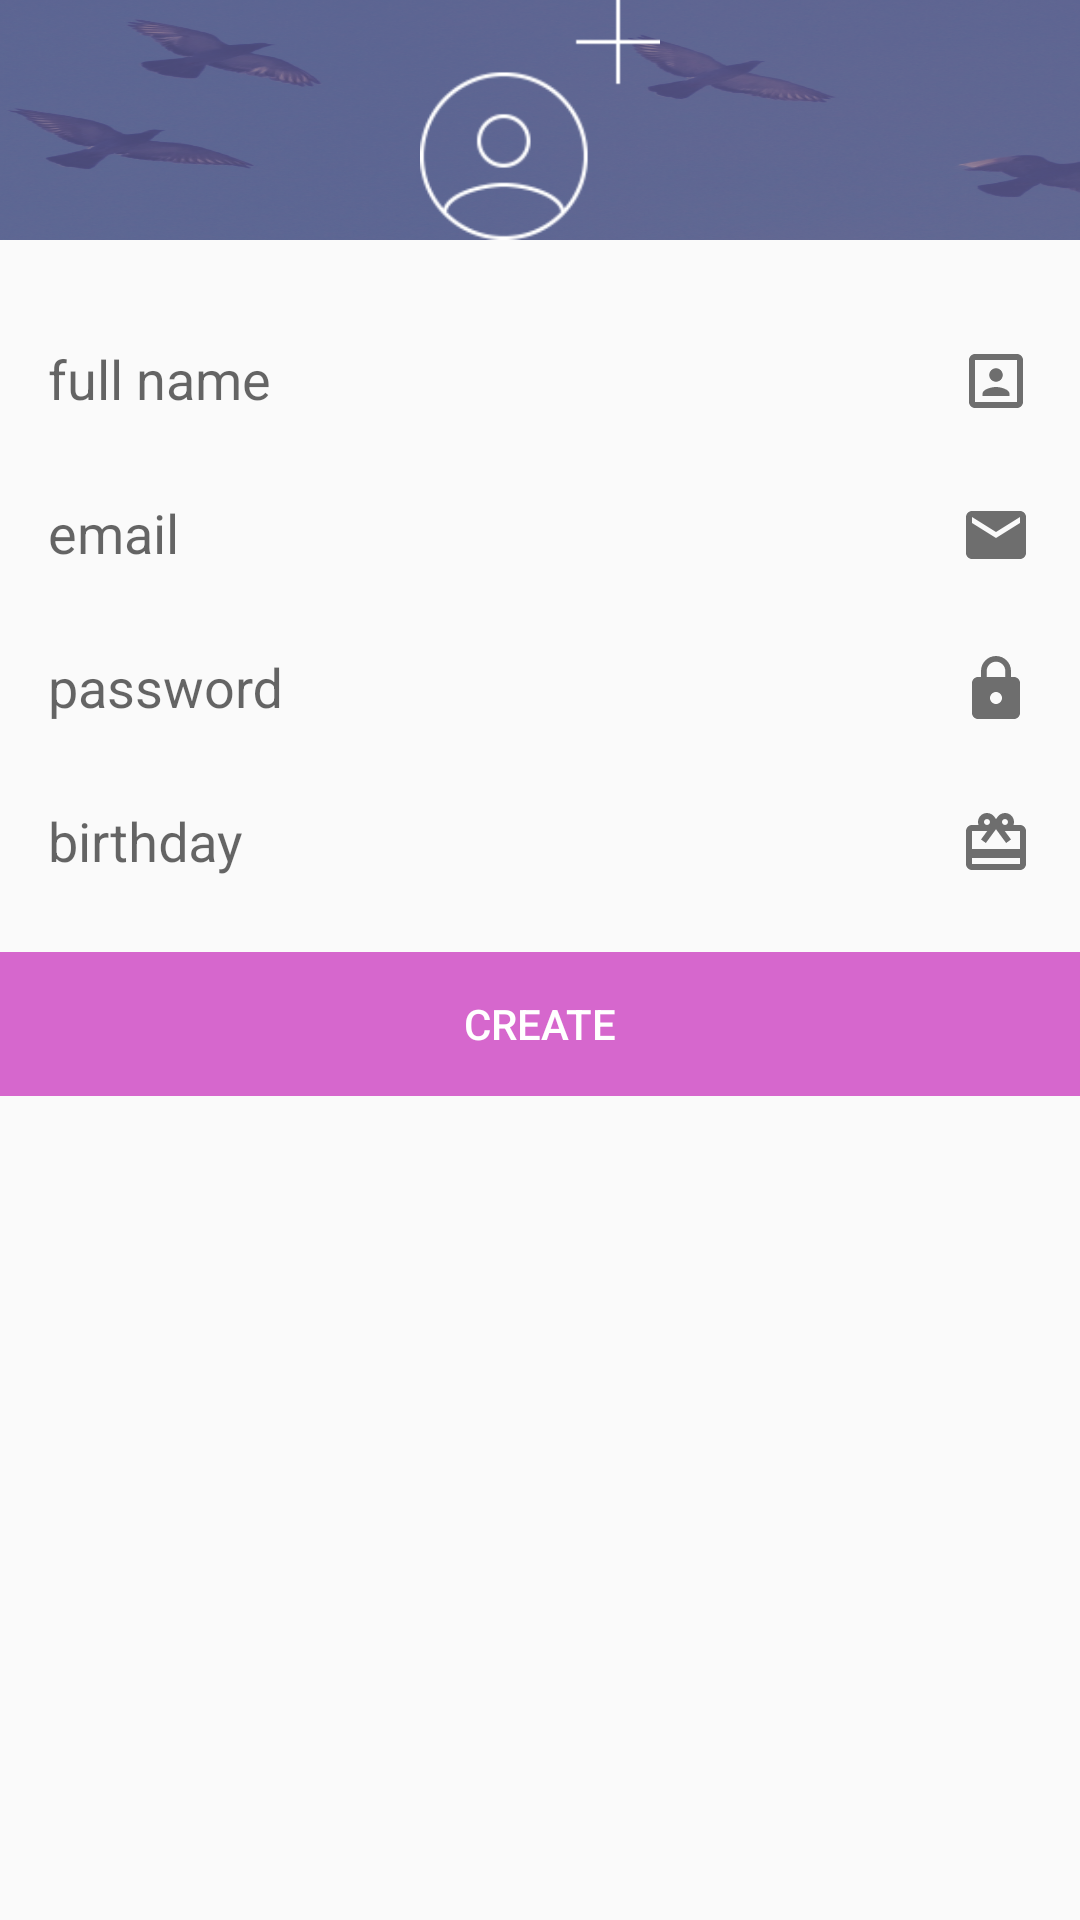

Layout XML and referenced resources for this Android screen:
<!-- AndroidManifest.xml: application theme AppTheme -->
<!-- res/layout/activity_signup.xml -->
<?xml version="1.0" encoding="utf-8"?>

<LinearLayout xmlns:android="http://schemas.android.com/apk/res/android"
    xmlns:tools="http://schemas.android.com/tools"
    android:layout_width="match_parent"
    android:layout_height="match_parent"
    android:orientation="vertical"
    tools:context="com.example.sefu.eventawesomeui.Signup">

    <ScrollView
        android:layout_width="match_parent"
        android:layout_height="wrap_content">

        <LinearLayout
            android:weightSum="1.0"
            android:layout_width="match_parent"
            android:layout_height="wrap_content"
            android:orientation="vertical">

            <LinearLayout
                android:layout_width="match_parent"
                android:layout_height="80dp"
                android:layout_weight="0.4"
                android:background="@drawable/signupbg"
                android:gravity="center"
                android:orientation="vertical">

                <ImageView
                    android:layout_width="wrap_content"
                    android:layout_height="80dp"
                    android:src="@drawable/iconadd" />
            </LinearLayout>

            <LinearLayout
                android:layout_width="match_parent"
                android:layout_height="wrap_content"
                android:layout_weight="0.5"
                android:orientation="vertical"
                android:padding="16dp">

                <android.support.design.widget.TextInputLayout
                    android:layout_width="match_parent"
                    android:layout_height="wrap_content"
                    android:layout_marginBottom="8dp"
                    android:layout_marginTop="8dp">

                    <EditText
                        android:id="@+id/editTextFullName"
                        android:layout_width="match_parent"
                        android:layout_height="wrap_content"
                        android:background="@drawable/field"
                        android:drawableRight="@drawable/ic_portrait_black_24dp"
                        android:hint="full name"
                        android:textColor="#6e6e6e" />
                </android.support.design.widget.TextInputLayout>

                <android.support.design.widget.TextInputLayout
                    android:layout_width="match_parent"
                    android:layout_height="wrap_content"
                    android:layout_marginBottom="8dp"
                    android:layout_marginTop="8dp">

                    <EditText
                        android:id="@+id/editTextEmail"
                        android:layout_width="match_parent"
                        android:layout_height="wrap_content"
                        android:layout_marginTop="20dp"
                        android:background="@drawable/field"
                        android:drawableRight="@drawable/ic_email_black_24dp"
                        android:hint="email"
                        android:textColor="#6e6e6e" />
                </android.support.design.widget.TextInputLayout>

                <android.support.design.widget.TextInputLayout
                    android:layout_width="match_parent"
                    android:layout_height="wrap_content"
                    android:layout_marginBottom="8dp"
                    android:layout_marginTop="8dp">

                    <EditText
                        android:id="@+id/editTextPassword"
                        android:layout_width="match_parent"
                        android:layout_height="wrap_content"
                        android:layout_marginTop="20dp"
                        android:background="@drawable/field"
                        android:drawableRight="@drawable/ic_lock_black_24dp"
                        android:hint="password"
                        android:textColor="#6e6e6e" />
                </android.support.design.widget.TextInputLayout>

                <android.support.design.widget.TextInputLayout
                    android:layout_width="match_parent"
                    android:layout_height="wrap_content"
                    android:layout_marginBottom="8dp"
                    android:layout_marginTop="8dp">

                    <EditText
                        android:id="@+id/editTextBirthday"
                        android:layout_width="match_parent"
                        android:layout_height="wrap_content"
                        android:layout_marginTop="20dp"
                        android:background="@drawable/field"
                        android:drawableRight="@drawable/ic_card_giftcard_black_24dp"
                        android:hint="birthday"
                        android:textColor="#6e6e6e" />
                </android.support.design.widget.TextInputLayout>
            </LinearLayout>

            <LinearLayout
                android:layout_width="match_parent"
                android:layout_height="wrap_content"
                android:layout_weight="0.1"
                android:orientation="vertical">

                <Button
                    android:id="@+id/create"
                    android:layout_width="match_parent"
                    android:layout_height="match_parent"
                    android:background="#d667cd"
                    android:text="Create"
                    android:textColor="#ffff" />
            </LinearLayout>
        </LinearLayout>
    </ScrollView>
</LinearLayout>
<!-- resources referenced by this layout -->
<resources>
  <!-- drawable ic_card_giftcard_black_24dp (drawable) -->
  <vector xmlns:android="http://schemas.android.com/apk/res/android"
          android:width="24dp"
          android:height="24dp"
          android:viewportWidth="24.0"
          android:viewportHeight="24.0">
      <path
          android:fillColor="#6e6e6e"
          android:pathData="M20,6h-2.18c0.11,-0.31 0.18,-0.65 0.18,-1 0,-1.66 -1.34,-3 -3,-3 -1.05,0 -1.96,0.54 -2.5,1.35l-0.5,0.67 -0.5,-0.68C10.96,2.54 10.05,2 9,2 7.34,2 6,3.34 6,5c0,0.35 0.07,0.69 0.18,1L4,6c-1.11,0 -1.99,0.89 -1.99,2L2,19c0,1.11 0.89,2 2,2h16c1.11,0 2,-0.89 2,-2L22,8c0,-1.11 -0.89,-2 -2,-2zM15,4c0.55,0 1,0.45 1,1s-0.45,1 -1,1 -1,-0.45 -1,-1 0.45,-1 1,-1zM9,4c0.55,0 1,0.45 1,1s-0.45,1 -1,1 -1,-0.45 -1,-1 0.45,-1 1,-1zM20,19L4,19v-2h16v2zM20,14L4,14L4,8h5.08L7,10.83 8.62,12 11,8.76l1,-1.36 1,1.36L15.38,12 17,10.83 14.92,8L20,8v6z"/>
  </vector>
  <!-- drawable ic_email_black_24dp (drawable) -->
  <vector xmlns:android="http://schemas.android.com/apk/res/android"
          android:width="24dp"
          android:height="24dp"
          android:viewportWidth="24.0"
          android:viewportHeight="24.0">
      <path
          android:fillColor="#6e6e6e"
          android:pathData="M20,4L4,4c-1.1,0 -1.99,0.9 -1.99,2L2,18c0,1.1 0.9,2 2,2h16c1.1,0 2,-0.9 2,-2L22,6c0,-1.1 -0.9,-2 -2,-2zM20,8l-8,5 -8,-5L4,6l8,5 8,-5v2z"/>
  </vector>
  <!-- drawable ic_lock_black_24dp (drawable) -->
  <vector xmlns:android="http://schemas.android.com/apk/res/android"
          android:width="24dp"
          android:height="24dp"
          android:viewportWidth="24.0"
          android:viewportHeight="24.0">
      <path
          android:fillColor="#6e6e6e"
          android:pathData="M18,8h-1L17,6c0,-2.76 -2.24,-5 -5,-5S7,3.24 7,6v2L6,8c-1.1,0 -2,0.9 -2,2v10c0,1.1 0.9,2 2,2h12c1.1,0 2,-0.9 2,-2L20,10c0,-1.1 -0.9,-2 -2,-2zM12,17c-1.1,0 -2,-0.9 -2,-2s0.9,-2 2,-2 2,0.9 2,2 -0.9,2 -2,2zM15.1,8L8.9,8L8.9,6c0,-1.71 1.39,-3.1 3.1,-3.1 1.71,0 3.1,1.39 3.1,3.1v2z"/>
  </vector>
  <!-- drawable ic_portrait_black_24dp (drawable) -->
  <vector xmlns:android="http://schemas.android.com/apk/res/android"
          android:width="24dp"
          android:height="24dp"
          android:viewportWidth="24.0"
          android:viewportHeight="24.0">
      <path
          android:fillColor="#6e6e6e"
          android:pathData="M12,12.25c1.24,0 2.25,-1.01 2.25,-2.25S13.24,7.75 12,7.75 9.75,8.76 9.75,10s1.01,2.25 2.25,2.25zM16.5,16.25c0,-1.5 -3,-2.25 -4.5,-2.25s-4.5,0.75 -4.5,2.25L7.5,17h9v-0.75zM19,3L5,3c-1.1,0 -2,0.9 -2,2v14c0,1.1 0.9,2 2,2h14c1.1,0 2,-0.9 2,-2L21,5c0,-1.1 -0.9,-2 -2,-2zM19,19L5,19L5,5h14v14z"/>
  </vector>
  <!-- drawable iconadd: png bitmap (drawable, 5471 bytes) -->
  <!-- drawable signupbg: png bitmap (drawable, 333843 bytes) -->
  <style name="AppTheme" parent="Theme.AppCompat.Light.NoActionBar">
          
          <item name="colorPrimary">@color/colorPrimary</item>
          <item name="colorPrimaryDark">@color/colorPrimaryDark</item>
          <item name="colorAccent">@color/colorAccent</item>
      </style>
  <color name="colorPrimary">#00b9ff</color>
  <color name="colorPrimaryDark">#016d96</color>
  <color name="colorAccent">#d667cd</color>
</resources>
